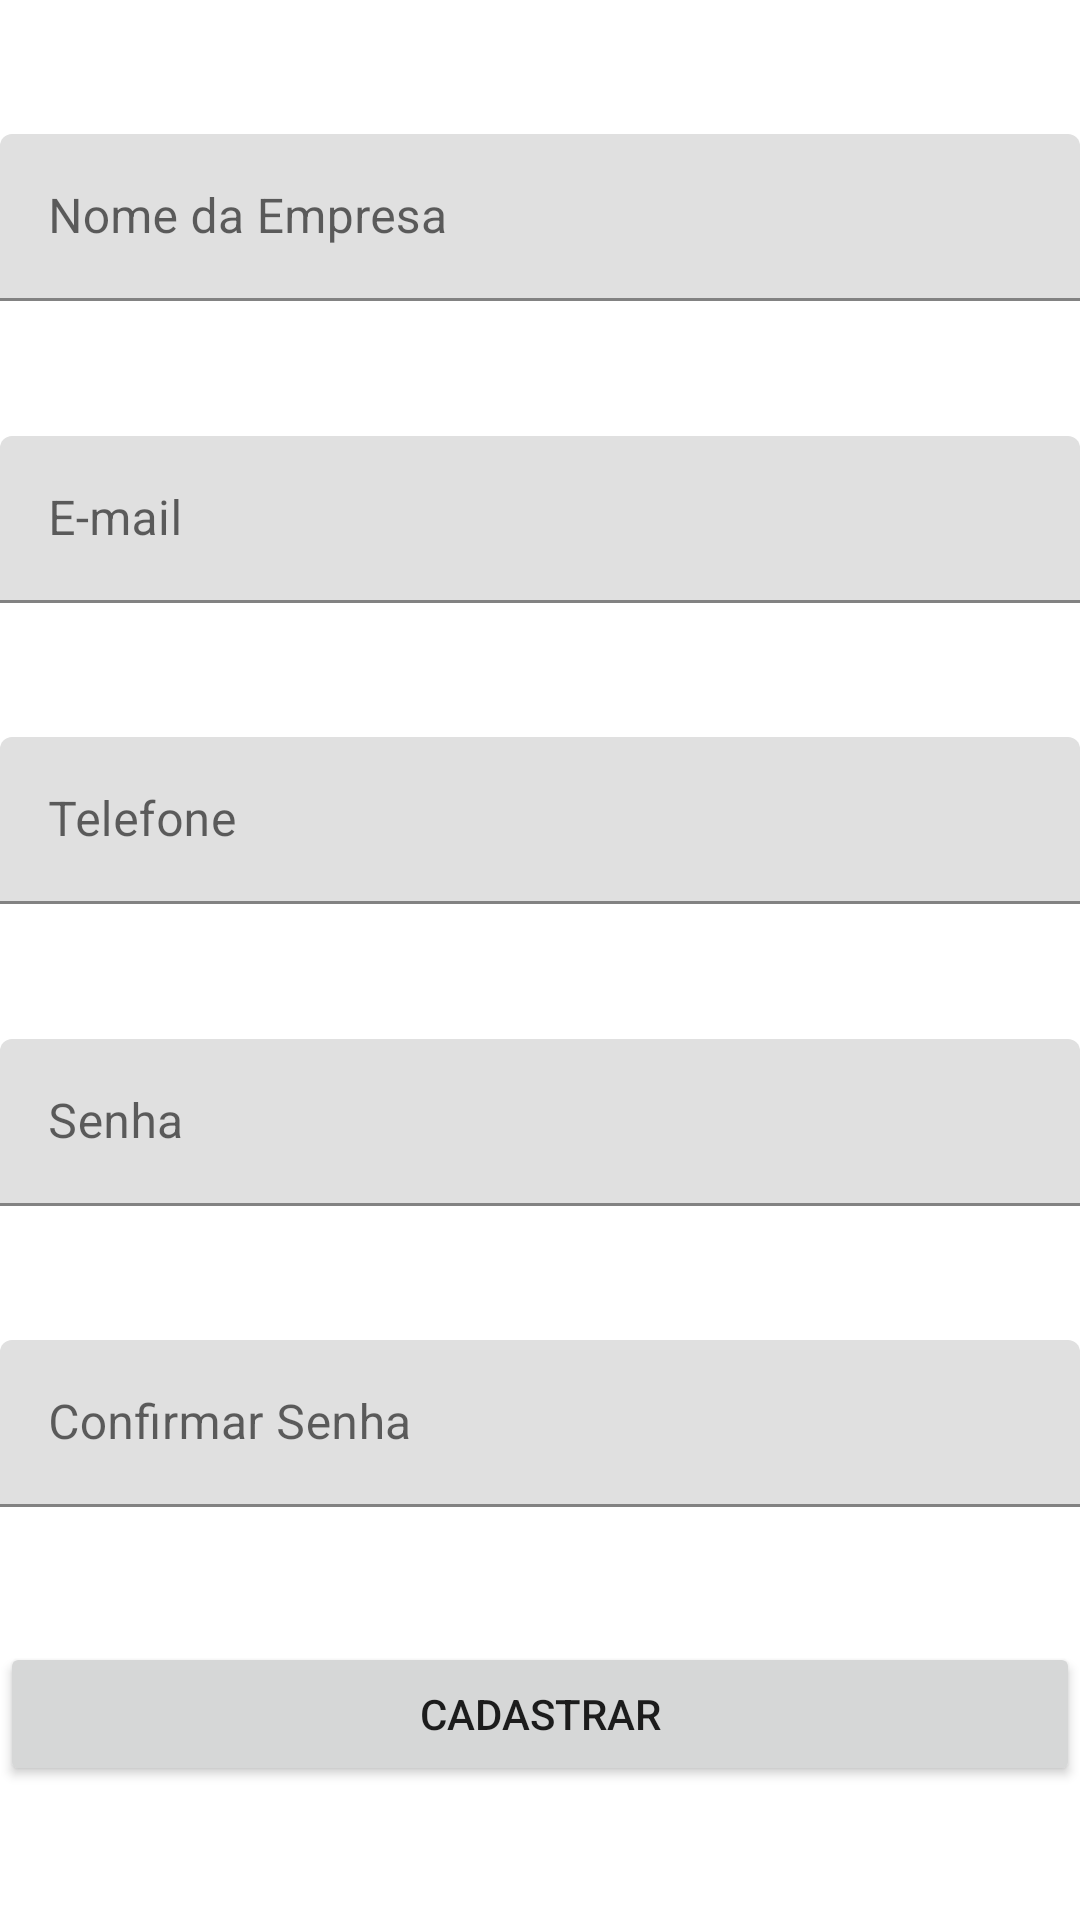

Produce the Android XML layout that renders to this screen, including the resource entries it uses.
<!-- AndroidManifest.xml: application theme Theme.Exercicio_TabLayout -->
<!-- res/layout/fragment_nao_socio.xml -->
<?xml version="1.0" encoding="utf-8"?>
<androidx.constraintlayout.widget.ConstraintLayout xmlns:android="http://schemas.android.com/apk/res/android"
    xmlns:tools="http://schemas.android.com/tools"
    android:layout_width="match_parent"
    android:layout_height="match_parent"
    xmlns:app="http://schemas.android.com/apk/res-auto"
    tools:context=".NaoSocioFragment">

    <com.google.android.material.textfield.TextInputLayout
        android:id="@+id/tilNome"
        android:layout_width="0dp"
        android:layout_height="wrap_content"
        android:hint="@string/nome_da_empresa"
        android:layout_margin="@dimen/nao_socio_default_margin"
        app:layout_constraintTop_toTopOf="parent"
        app:layout_constraintStart_toStartOf="parent"
        app:layout_constraintEnd_toEndOf="parent"
        app:layout_constraintBottom_toTopOf="@+id/tilEmail">

        <com.google.android.material.textfield.TextInputEditText
            android:id="@+id/etNome"
            android:layout_width="match_parent"
            android:layout_height="wrap_content"
            android:inputType="textPersonName"/>

    </com.google.android.material.textfield.TextInputLayout>

    <com.google.android.material.textfield.TextInputLayout
        android:id="@+id/tilEmail"
        android:layout_width="0dp"
        android:layout_height="wrap_content"
        android:hint="@string/e_mail"
        android:layout_margin="@dimen/nao_socio_default_margin"
        app:layout_constraintTop_toBottomOf="@+id/tilNome"
        app:layout_constraintStart_toStartOf="parent"
        app:layout_constraintEnd_toEndOf="parent"
        app:layout_constraintBottom_toTopOf="@+id/tilTelefone">

        <com.google.android.material.textfield.TextInputEditText
            android:id="@+id/etEmail"
            android:layout_width="match_parent"
            android:layout_height="wrap_content"
            android:inputType="textEmailAddress"/>

    </com.google.android.material.textfield.TextInputLayout>

    <com.google.android.material.textfield.TextInputLayout
        android:id="@+id/tilTelefone"
        android:layout_width="0dp"
        android:layout_height="wrap_content"
        android:hint="@string/telefone"
        android:layout_margin="@dimen/nao_socio_default_margin"
        app:layout_constraintTop_toBottomOf="@+id/tilEmail"
        app:layout_constraintStart_toStartOf="parent"
        app:layout_constraintEnd_toEndOf="parent"
        app:layout_constraintBottom_toTopOf="@+id/tilSenha">

        <com.google.android.material.textfield.TextInputEditText
            android:id="@+id/etTelefone"
            android:layout_width="match_parent"
            android:layout_height="wrap_content"
            android:inputType="number"/>

    </com.google.android.material.textfield.TextInputLayout>

    <com.google.android.material.textfield.TextInputLayout
        android:id="@+id/tilSenha"
        android:layout_width="0dp"
        android:layout_height="wrap_content"
        android:hint="@string/senha"
        android:layout_margin="@dimen/nao_socio_default_margin"
        app:layout_constraintTop_toBottomOf="@+id/tilTelefone"
        app:layout_constraintStart_toStartOf="parent"
        app:layout_constraintEnd_toEndOf="parent"
        app:layout_constraintBottom_toTopOf="@+id/tilConfirmaSenha">

        <com.google.android.material.textfield.TextInputEditText
            android:id="@+id/etSenha"
            android:layout_width="match_parent"
            android:layout_height="wrap_content"
            android:inputType="textPassword"/>

    </com.google.android.material.textfield.TextInputLayout>

    <com.google.android.material.textfield.TextInputLayout
        android:id="@+id/tilConfirmaSenha"
        android:layout_width="0dp"
        android:layout_height="wrap_content"
        android:layout_margin="@dimen/nao_socio_default_margin"
        android:hint="@string/confirmar_senha"
        app:layout_constraintEnd_toEndOf="parent"
        app:layout_constraintStart_toStartOf="parent"
        app:layout_constraintTop_toBottomOf="@+id/tilSenha"
        app:layout_constraintBottom_toTopOf="@+id/btnCadastrar">

        <com.google.android.material.textfield.TextInputEditText
            android:id="@+id/etConfirmaSenha"
            android:layout_width="match_parent"
            android:layout_height="wrap_content"
            android:inputType="textPassword"/>

    </com.google.android.material.textfield.TextInputLayout>

    <androidx.appcompat.widget.AppCompatButton
        android:id="@+id/btnCadastrar"
        android:layout_width="0dp"
        android:layout_height="wrap_content"
        android:layout_margin="@dimen/nao_socio_default_margin"
        android:text="@string/cadastrar"
        app:layout_constraintStart_toStartOf="parent"
        app:layout_constraintEnd_toEndOf="parent"
        app:layout_constraintBottom_toBottomOf="parent"
        app:layout_constraintTop_toBottomOf="@+id/tilConfirmaSenha"/>

</androidx.constraintlayout.widget.ConstraintLayout>
<!-- resources referenced by this layout -->
<resources>
  <string name="cadastrar">Cadastrar</string>
  <string name="confirmar_senha">Confirmar Senha</string>
  <string name="e_mail">E-mail</string>
  <string name="nome_da_empresa">Nome da Empresa</string>
  <string name="senha">Senha</string>
  <string name="telefone">Telefone</string>
  <style name="Theme.Exercicio_TabLayout" parent="Theme.MaterialComponents.DayNight.DarkActionBar">
          
          <item name="colorPrimary">@color/primary_blue</item>
          <item name="colorPrimaryVariant">@color/white</item>
          <item name="colorOnPrimary">@color/white</item>
          
          <item name="colorSecondary">@color/teal_200</item>
          <item name="colorSecondaryVariant">@color/teal_700</item>
          <item name="colorOnSecondary">@color/black</item>
          
          <item name="android:statusBarColor" tools:targetApi="l">?attr/colorPrimaryVariant</item>
          
      </style>
  <!-- not gathered from this repository: default colours our renderer supplied (Android Studio template values) -->
  <color name="teal_200">#FF03DAC5</color>
  <color name="teal_700">#FF018786</color>
  <color name="black">#FF000000</color>
  <color name="white">#FFFFFFFF</color>
</resources>
